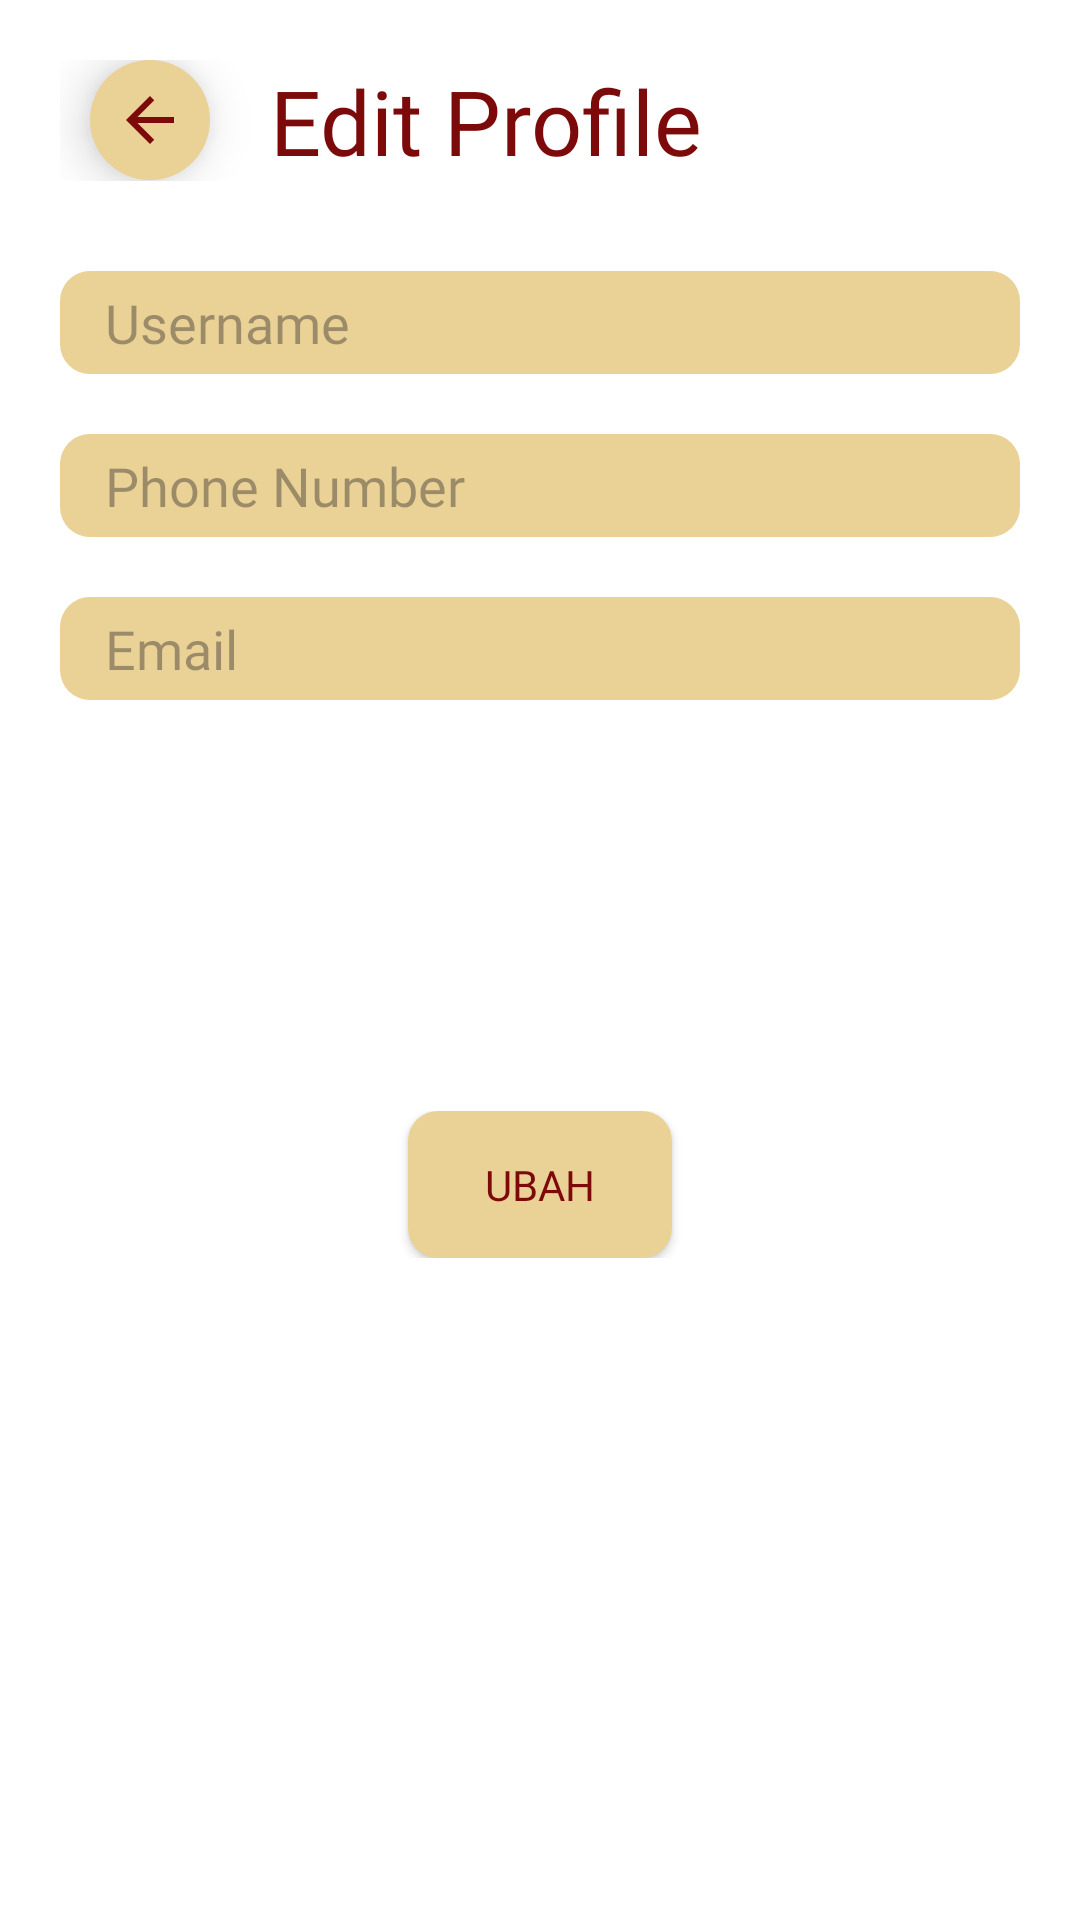

Produce the Android XML layout that renders to this screen, including the resource entries it uses.
<!-- AndroidManifest.xml: application theme Theme.Room2 -->
<!-- res/layout/activity_edit_profiles.xml -->
<?xml version="1.0" encoding="utf-8"?>
<androidx.appcompat.widget.LinearLayoutCompat xmlns:app="http://schemas.android.com/apk/res-auto"
    xmlns:tools="http://schemas.android.com/tools"
    xmlns:android="http://schemas.android.com/apk/res/android"
    android:layout_width="match_parent"
    android:layout_height="match_parent"
    tools:context=".Admin.editProfilesActivity"
    android:background="@color/white"
    android:padding="20dp"
    android:orientation="vertical"
    android:layout_gravity="center_horizontal"
    android:gravity="center_horizontal">

    <LinearLayout
        android:layout_width="match_parent"
        android:layout_height="wrap_content"
        android:orientation="horizontal"
        android:layout_gravity="center_vertical"
        android:gravity="center_vertical">

        <androidx.appcompat.widget.AppCompatImageButton
            android:id="@+id/bt_back_input"
            android:layout_width="40dp"
            android:layout_height="40dp"
            android:layout_marginLeft="10dp"
            android:src="@drawable/baseline_arrow_back_24"
            android:tint="@color/pallete_red_1"
            android:background="@drawable/circle"
            android:backgroundTint="@color/pallete_red_3"
            android:layout_gravity="center_vertical"
            android:elevation="10dp"/>

        <TextView
            android:layout_width="match_parent"
            android:layout_height="wrap_content"
            android:text="Edit Profile"
            android:fontFamily="@font/poppins_bold"
            android:textSize="30dp"
            android:layout_marginLeft="20sp"
            android:textColor="@color/pallete_red_1"/>
    </LinearLayout>

    <ScrollView
        android:id="@+id/scroll"
        android:layout_width="match_parent"
        android:layout_marginBottom="30sp"
        android:layout_height="280sp">

        <LinearLayout
            android:layout_marginTop="30dp"
            android:layout_width="match_parent"
            android:layout_height="match_parent"
            android:orientation="vertical">

            <com.google.android.material.textfield.TextInputEditText
                android:id="@+id/et_username_profiles"
                android:layout_width="match_parent"
                android:layout_height="wrap_content"
                android:background="@drawable/border_text"
                android:paddingVertical="5dp"
                android:fontFamily="@font/poppins_medium"
                android:paddingLeft="15dp"
                android:layout_marginBottom="20dp"
                android:textColor="@color/pallete_red_1"
                android:backgroundTint="@color/pallete_red_3"
                android:hint="Username"/>

            <EditText
                android:id="@+id/et_phones_profiles"
                android:layout_width="match_parent"
                android:layout_height="wrap_content"
                android:background="@drawable/border_text"
                android:paddingVertical="5dp"
                android:fontFamily="@font/poppins_medium"
                android:paddingLeft="15dp"
                android:layout_marginBottom="20dp"
                android:textColor="@color/pallete_red_1"
                android:backgroundTint="@color/pallete_red_3"
                android:hint="Phone Number"/>

            <EditText
                android:id="@+id/et_email_profiles"
                android:layout_width="match_parent"
                android:layout_height="wrap_content"
                android:background="@drawable/border_text"
                android:paddingVertical="5dp"
                android:fontFamily="@font/poppins_medium"
                android:paddingLeft="15dp"
                android:layout_marginBottom="20dp"
                android:textColor="@color/pallete_red_1"
                android:backgroundTint="@color/pallete_red_3"
                android:hint="Email"/>




        </LinearLayout>

    </ScrollView>

    <LinearLayout
        android:layout_width="match_parent"
        android:layout_height="wrap_content"
        android:orientation="horizontal"
        android:gravity="center">

        <androidx.appcompat.widget.AppCompatButton

            android:id="@+id/btn_update_profiles"
            android:layout_width="wrap_content"
            android:layout_height="wrap_content"
            android:background="@drawable/border_text"
            android:backgroundTint="@color/pallete_red_3"
            android:textColor="@color/pallete_red_1"
            android:fontFamily="@font/poppins_bold"
            android:padding="15dp"
            android:text="Ubah"/>

    </LinearLayout>


</androidx.appcompat.widget.LinearLayoutCompat>
<!-- resources referenced by this layout -->
<resources>
  <color name="pallete_red_1">#7D0A0A</color>
  <color name="pallete_red_3">#EAD196</color>
  <color name="white">#FFFFFFFF</color>
  <!-- drawable baseline_arrow_back_24 (drawable) -->
  <vector android:autoMirrored="true" android:height="24dp"
      android:tint="@color/main_white" android:viewportHeight="24"
      android:viewportWidth="24" android:width="24dp" xmlns:android="http://schemas.android.com/apk/res/android">
      <path android:fillColor="@android:color/white" android:pathData="M20,11H7.83l5.59,-5.59L12,4l-8,8 8,8 1.41,-1.41L7.83,13H20v-2z"/>
  </vector>
  <!-- drawable border_text (drawable) -->
  <?xml version="1.0" encoding="utf-8"?>
  <selector xmlns:android="http://schemas.android.com/apk/res/android">
      <item>
          <shape android:shape="rectangle">
              <solid android:color="@color/main_white"/>
              <corners android:radius="10dp"/>
          </shape>
      </item>
  </selector>
  <!-- drawable circle (drawable) -->
  <?xml version="1.0" encoding="utf-8"?>
  <selector xmlns:android="http://schemas.android.com/apk/res/android">
      <item>
          <shape android:shape="rectangle">
              <solid android:color="@color/main_white"/>
              <corners android:radius="999dp"/>
          </shape>
      </item>
  </selector>
  <style name="Theme.Room2" parent="Base.Theme.Room2" />
  <color name="main_white">#E3E3E3</color>
  <style name="Base.Theme.Room2" parent="Theme.Material3.DayNight.NoActionBar">
          
          
      </style>
</resources>
